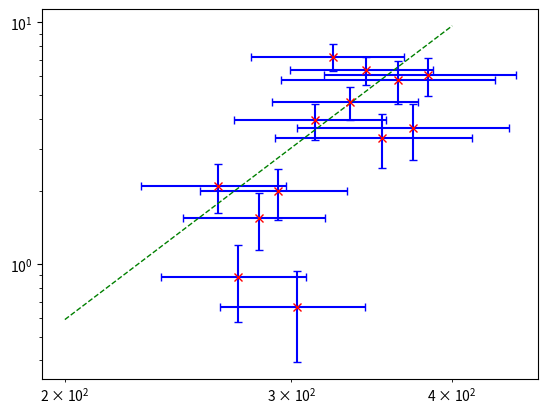

Source code (Python):
import numpy as np
import matplotlib.pyplot as plt
import math

logscale = 0


def square(list):
    return [i ** 2 for i in list]


data = np.array([[52, 263.0904142753442, 33.85974374871392, 20000, 19, 2000],
                 [39, 272.86333236565787, 35.14516305172102, 20000, 8, 2000],
                 [42, 282.85425186415534, 35.830291591054994, 20000, 14, 2000],
                 [45, 292.9758667666301, 38.138177423058366, 20000, 18, 2000],
                 [56, 312.9955769448905, 42.068266567853584, 18783, 33, 2000],
                 [70, 333.0031155100597, 43.28123260796545, 20000, 42, 2000],
                 [42, 353.0177216229004, 61.73148834571154, 11577, 16, 2000],
                 [39, 372.9863126613138, 69.92788783836426, 10227, 15, 2000],
                 [29, 303.0086902146655, 39.168886549440494, 20000, 6, 2000],
                 [48, 363.1007297818372, 68.9159156659393, 10342, 24, 2000],
                 [55, 383.21079285099495, 64.96248056714944, 12212, 31, 2000],
                 [83, 342.905742503688, 43.54189556903992, 20000, 57, 2000],
                 [87, 323.00858120566477, 43.7195286905632, 18966, 61, 2000]
                 ])
temp = [263, 273, 283, 293, 303, 313, 323, 333, 343, 353, 363, 373, 383]
a = [1, 2, 3, 4, 5, 6, 7, 8, 9, 10, 11, 12, 13, 14, 15, 16, 17, 18, 19, 20]
hdata = np.array([[30, 3, 0, 1, 2, 0, 0, 2, 2, 0, 0, 0, 0, 0, 7, 3, 1, 1, 0, 0],
                  [29, 2, 4, 0, 0, 0, 0, 0, 0, 0, 0, 0, 0, 0, 0, 0, 0, 4, 0, 0],
                  [28, 0, 4, 0, 0, 0, 0, 0, 0, 10, 0, 0, 0, 0, 0, 0, 0, 0, 0, 0],
                  [27, 0, 0, 0, 0, 0, 3, 0, 0, 0, 4, 2, 3, 0, 4, 0, 0, 0, 2, 0],
                  [21, 2, 7, 0, 0, 0, 0, 0, 0, 0, 0, 2, 9, 5, 2, 0, 6, 2, 0, 0],
                  [22, 6, 3, 0, 4, 2, 5, 2, 0, 4, 4, 3, 2, 0, 0, 0, 6, 0, 2, 5],
                  [24, 2, 0, 0, 0, 0, 0, 0, 5, 2, 3, 6, 0, 0, 0, 0, 0, 0, 0, 0],
                  [24, 0, 0, 0, 11, 0, 2, 0, 0, 1, 1, 0, 0, 0, 0, 0, 0, 0, 0, 0],
                  [23, 0, 0, 2, 0, 0, 0, 0, 0, 0, 0, 2, 0, 0, 2, 0, 0, 0, 0, 0],
                  [22, 2, 0, 4, 2, 8, 3, 0, 2, 1, 4, 0, 0, 0, 0, 0, 0, 0, 0, 0],
                  [23, 1, 8, 0, 0, 2, 16, 2, 3, 0, 0, 0, 0, 0, 0, 0, 0, 0, 0, 0],
                  [24, 2, 2, 7, 3, 6, 0, 0, 0, 2, 0, 0, 4, 10, 2, 3, 2, 7, 5, 4],
                  [24, 2, 7, 1, 1, 2, 0, 4, 6, 8, 4, 6, 1, 2, 7, 2, 0, 0, 10, 0]])

r = data[:, 4]
rsd = ((data[:, 3] - data[:, 5]) * (data[:, 4] / (data[:, 3] - data[:, 5])) * (
            1 - (data[:, 4] / (data[:, 3] - data[:, 5])))) ** .5

rmeanps = (r / (data[:, 3] - data[:, 5])) * 2000
rmeansdps = (rsd / (data[:, 3] - data[:, 5])) * 2000
Temp = data[:, 1]
Tempsd = data[:, 2]

logrmeanps = [math.log(y, 10) for y in rmeanps]
logT = [math.log(y, 10) for y in data[:, 1]]
# print(logrmeanps)
# print(logT)

sumy = sum(logrmeanps)
sumx = sum(logT)
sumx2 = sum(square(logT))
sumxy = sum([a * b for a, b in zip(logrmeanps, logT)])
n2 = len(logrmeanps)
ybar = sumy / n2
xbar = sumx / n2
ssxx = sumx2 - ((1 / n2) * sumx ** 2)
ssxy = sumxy - (1 / n2) * (sumx * sumy)

n = ssxy / ssxx
loga = ybar - (n * xbar)

weight = []
for y in range(n2):
    weight2 = (Temp[y] / Tempsd[y]) * (rmeanps[y] / rmeansdps[y]) ** 2
    weight.append(weight2)

sumw = sum(weight)
ywmean = sum(a * b for a, b in zip(logrmeanps, weight)) / sum(weight)
xwmean = sum(a * b for a, b in zip(logT, weight)) / sum(weight)

wsumy = sum(a * b for a, b in zip(logrmeanps, weight))
wsumx = sum(a * b for a, b in zip(logT, weight))
wsumx2 = sum(a * a * b for a, b in zip(logT, weight))
wsumxy = sum([a * b * c for a, b, c in zip(logrmeanps, logT, weight)])
wssxx = wsumx2 - ((1 / sumw) * wsumx ** 2)
wssxy = wsumxy - (1 / sumw) * (wsumx * wsumy)

wn = wssxy / wssxx
print(wn)
wloga = ywmean - (wn * xwmean)
print(wloga)

hist = []
for i in range(20):
    hist2 = sum(hdata[:, i])
    hist.append(hist2)

data2 = np.array([39, 272.86333236565787, 35.14516305172102, 20000, 8, 2000])
data2 = np.vstack((data2, data[data[:, 3] > 17000]))

i = 6

plt.figure()
if i == 1:
    plt.errorbar(data[:, 1], (data[:, 0] * 2000) / data[:, 3], yerr=None, xerr=data[:, 2], fmt='rx', ecolor='b',
                 capsize=3)

if i == 3:
    plt.bar(x=temp, height=data[:, 3])

if i == 4:
    plt.bar(x=a, height=hist)

if i == 6:
    plt.errorbar(data[:, 1], rmeanps, yerr=rmeansdps, xerr=data[:, 2], fmt='rx', ecolor='b', capsize=3)
    x1 = np.linspace(200, 400, 10000)
    plt.plot(x1, (10 ** wloga) * (x1 ** wn), color='green', marker='o', linestyle='dashed', linewidth=1, markersize=0)
    plt.savefig("bestfitcurve.png")
    plt.xscale("log")
    plt.yscale("log")
    plt.savefig("bestfitline.png")

if i == 7:
    plt.errorbar(data[:, 1], data[:, 0] - data[:, 4], yerr=None, xerr=None, fmt='rx', ecolor='b', capsize=3)

if i == 8:
    plt.errorbar(data2[:, 1], [math.log(y, 10) for y in ((data2[:, 4] * 2000) / (data2[:, 3] - data2[:, 5]))],
                 yerr=None, xerr=data2[:, 2], fmt='rx', ecolor='b', capsize=3)

if i == 9:
    plt.errorbar(data[:, 1], [math.log(y, 10) for y in ((data[:, 4] * 2000) / (data[:, 3] - data[:, 5]))], yerr=None,
                 xerr=data[:, 2], fmt='rx', ecolor='b', capsize=3)

if i == 10:
    x1 = np.linspace(2.3, 2.6, 1000)
    plt.plot(x1, wn * x1 + wloga)
    plt.errorbar([math.log(y, 10) for y in data2[:, 1]],
                 [math.log(y, 10) for y in ((data2[:, 4] * 2000) / (data2[:, 3] - data2[:, 5]))],
                 yerr=None, xerr=None, fmt='rx', ecolor='b', capsize=3)

if logscale == 1:
    plt.xscale("log")
    plt.yscale("log")

plt.show()
